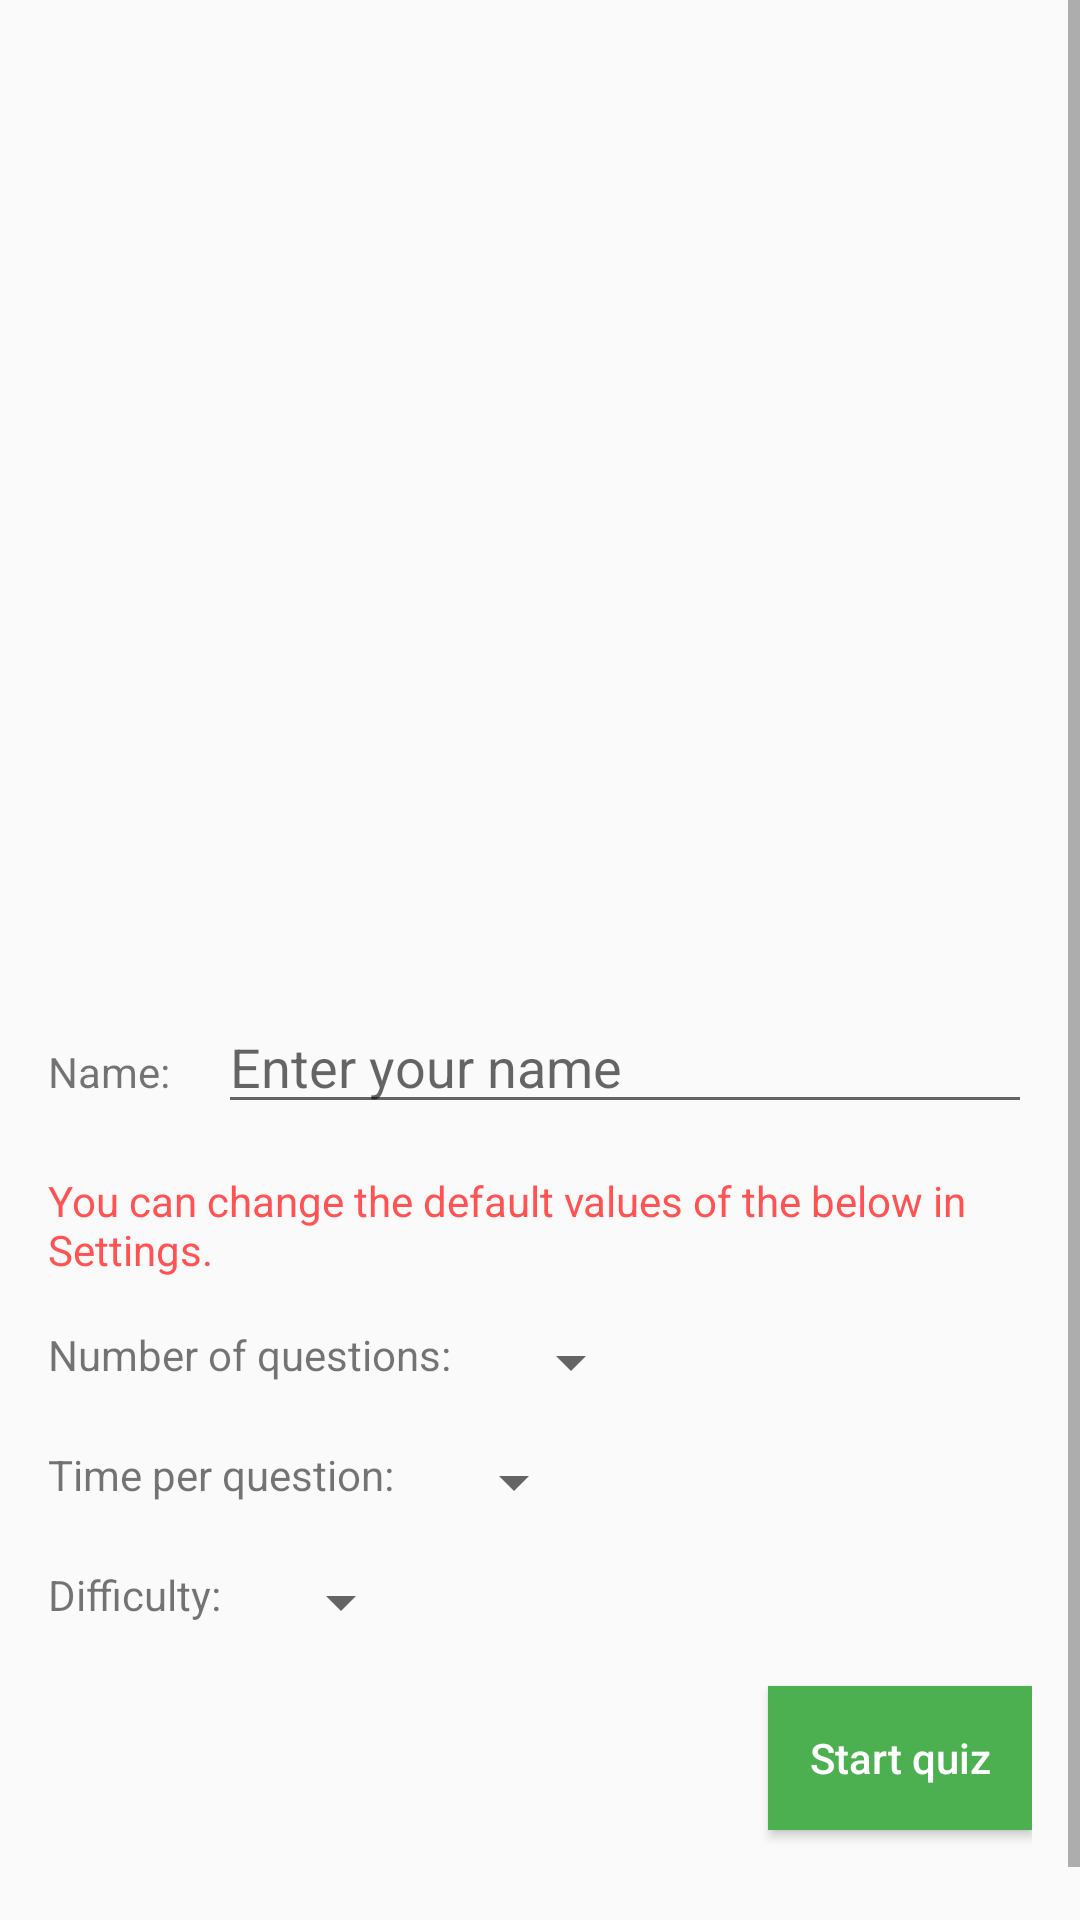

Reconstruct the res/layout file that produces this screen, plus the resources it refers to.
<!-- AndroidManifest.xml: application theme AppTheme -->
<!-- res/layout/activity_setup.xml -->
<?xml version="1.0" encoding="utf-8"?>
<ScrollView xmlns:android="http://schemas.android.com/apk/res/android"
    xmlns:tools="http://schemas.android.com/tools"
    android:layout_width="match_parent"
    android:layout_height="match_parent">

    <LinearLayout
        android:layout_width="match_parent"
        android:layout_height="wrap_content"
        android:orientation="vertical">

        <ImageView
            android:id="@+id/quiz_image"
            android:layout_width="match_parent"
            android:layout_height="240dp"
            android:layout_marginTop="16dp"
            android:focusable="true"
            android:focusableInTouchMode="true"
            android:scaleType="centerCrop"
            android:transitionName="@string/transition_category_image"
            tools:src="@drawable/material_design"
            tools:ignore="ContentDescription,UnusedAttribute" />

        <LinearLayout
            android:layout_width="match_parent"
            android:layout_height="wrap_content"
            android:orientation="vertical"
            android:padding="16dp">

            <TextView
                android:id="@+id/quiz_category"
                android:layout_width="wrap_content"
                android:layout_height="wrap_content"
                android:layout_marginBottom="16dp"
                android:layout_marginTop="16dp"
                android:textAppearance="?android:textAppearanceLarge"
                android:transitionName="@string/transition_category_name"
                tools:text="Physics"
                tools:ignore="UnusedAttribute" />

            <LinearLayout
                android:layout_width="match_parent"
                android:layout_height="wrap_content"
                android:orientation="horizontal">

                <TextView
                    android:layout_width="wrap_content"
                    android:layout_height="wrap_content"
                    android:layout_marginRight="16dp"
                    android:text="@string/name"
                    tools:ignore="RtlHardcoded" />

                <EditText
                    android:id="@+id/name_edit_text"
                    android:layout_width="0dp"
                    android:layout_height="wrap_content"
                    android:layout_weight="1"
                    android:hint="@string/enter_your_name"
                    android:inputType="textCapWords" />

            </LinearLayout>

            <TextView
                android:layout_width="match_parent"
                android:layout_height="wrap_content"
                android:layout_marginTop="16dp"
                android:text="@string/change_default_values_in_settings"
                android:textColor="@color/colorAccent" />

            <LinearLayout
                android:layout_width="match_parent"
                android:layout_height="wrap_content"
                android:layout_marginBottom="16dp"
                android:layout_marginTop="16dp"
                android:orientation="horizontal">

                <TextView
                    android:layout_width="wrap_content"
                    android:layout_height="wrap_content"
                    android:layout_marginRight="16dp"
                    android:text="@string/number_of_questions"
                    tools:ignore="RtlHardcoded" />

                <Spinner
                    android:id="@+id/number_of_questions_spinner"
                    android:layout_width="wrap_content"
                    android:layout_height="wrap_content" />

            </LinearLayout>

            <LinearLayout
                android:layout_width="match_parent"
                android:layout_height="wrap_content"
                android:layout_marginBottom="16dp"
                android:orientation="horizontal">

                <TextView
                    android:layout_width="wrap_content"
                    android:layout_height="wrap_content"
                    android:layout_marginRight="16dp"
                    android:text="@string/time_per_question"
                    tools:ignore="RtlHardcoded" />

                <Spinner
                    android:id="@+id/time_per_question_spinner"
                    android:layout_width="wrap_content"
                    android:layout_height="wrap_content" />

            </LinearLayout>

            <LinearLayout
                android:layout_width="match_parent"
                android:layout_height="wrap_content"
                android:orientation="horizontal">

                <TextView
                    android:layout_width="wrap_content"
                    android:layout_height="wrap_content"
                    android:layout_marginRight="16dp"
                    android:text="@string/difficulty"
                    tools:ignore="RtlHardcoded" />

                <Spinner
                    android:id="@+id/difficulty_spinner"
                    android:layout_width="wrap_content"
                    android:layout_height="wrap_content" />

            </LinearLayout>

            <Button
                android:id="@+id/btn_start_quiz"
                android:layout_width="wrap_content"
                android:layout_height="wrap_content"
                android:layout_gravity="right"
                android:layout_marginBottom="32dp"
                android:layout_marginTop="16dp"
                android:background="@color/colorPrimary"
                android:foreground="?attr/selectableItemBackground"
                android:text="@string/start_quiz"
                android:textAllCaps="false"
                android:textColor="@android:color/white"
                tools:ignore="RtlHardcoded" />

        </LinearLayout>

    </LinearLayout>

</ScrollView>
<!-- resources referenced by this layout -->
<resources>
  <color name="colorAccent">#FF5252</color>
  <color name="colorPrimary">#4CAF50</color>
  <!-- drawable material_design: png bitmap (drawable-hdpi, 24873 bytes) -->
  <string name="change_default_values_in_settings">You can change the default values of the below in Settings.</string>
  <string name="difficulty">Difficulty: </string>
  <string name="enter_your_name">Enter your name</string>
  <string name="name">Name: </string>
  <string name="number_of_questions">Number of questions: </string>
  <string name="start_quiz">Start quiz</string>
  <string name="time_per_question">Time per question: </string>
  <string name="transition_category_image">category_image</string>
  <string name="transition_category_name">category_name</string>
  <style name="AppTheme" parent="Theme.AppCompat.Light">
          
          <item name="colorPrimary">@color/white</item>
          <item name="colorPrimaryDark">@color/white</item>
          <item name="colorAccent">@color/colorAccent</item>
          <item name="android:windowContentTransitions">true</item>
      </style>
  <color name="white">#FFFFFF</color>
</resources>
